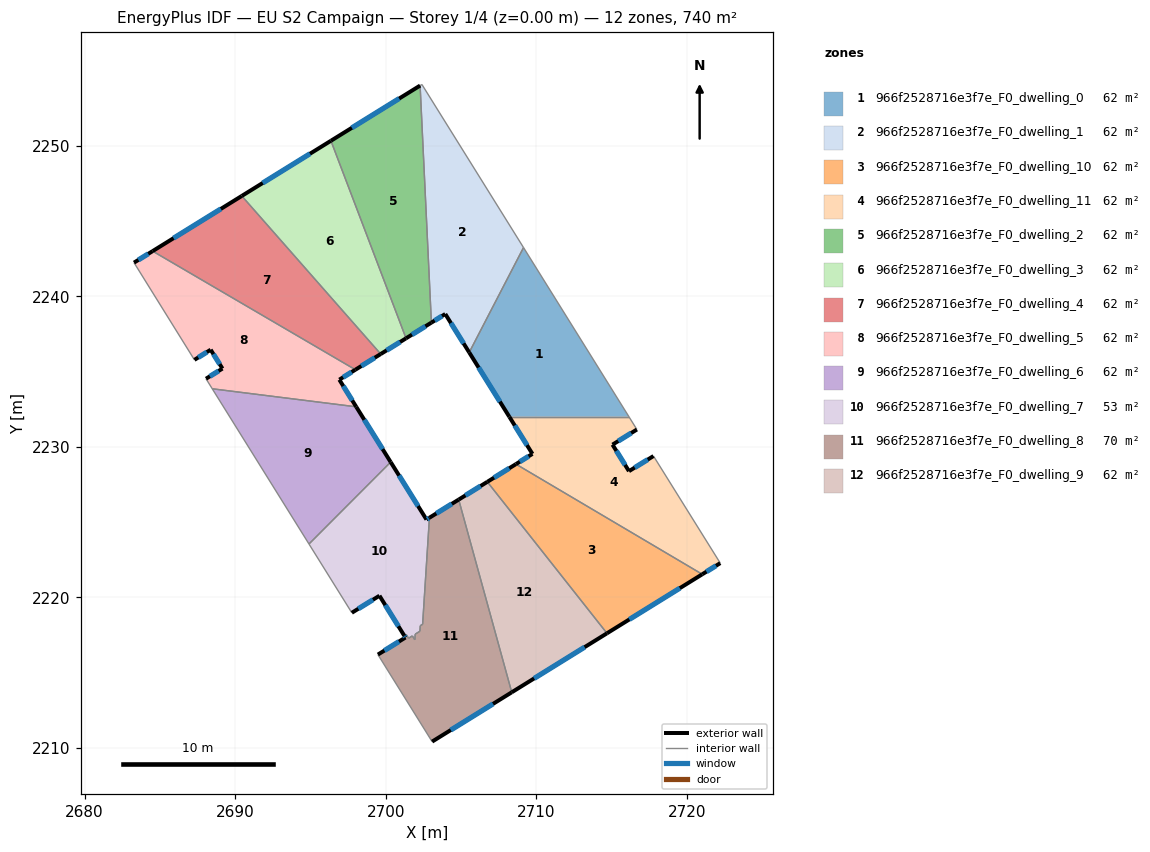
=== STOREY PLAN SPEC (per zone: floor XY polygon, exterior-wall plan segments, windows/doors) ===
zone 1: 966f2528716e3f7e_F0_dwelling_0  (61.7 m²)
  floor: (2709.16, 2243.25) (2716.17, 2232.01) (2708.22, 2232.01) (2705.55, 2236.28)
  exterior wall: (2705.55, 2236.28) – (2708.22, 2232.01)  [5.0 m]
    window: (2706.18, 2235.28) – (2707.59, 2233.01)  [4.3 m²]
  interior walls: 3
zone 2: 966f2528716e3f7e_F0_dwelling_1  (61.7 m²)
  floor: (2702.41, 2254.09) (2709.16, 2243.25) (2705.55, 2236.28) (2703.96, 2238.84) (2703.04, 2238.26) (2702.29, 2254.01)
  exterior wall: (2703.96, 2238.84) – (2705.55, 2236.28)  [3.0 m]
    window: (2704.34, 2238.24) – (2705.18, 2236.88)  [2.5 m²]
  exterior wall: (2703.04, 2238.26) – (2703.96, 2238.84)  [1.1 m]
    window: (2703.26, 2238.40) – (2703.75, 2238.70)  [0.9 m²]
  interior walls: 4
zone 3: 966f2528716e3f7e_F0_dwelling_10  (61.7 m²)
  floor: (2721.04, 2221.54) (2714.71, 2217.62) (2706.76, 2227.68) (2708.66, 2228.86)
  exterior wall: (2708.66, 2228.86) – (2706.76, 2227.68)  [2.2 m]
    window: (2708.21, 2228.59) – (2707.20, 2227.96)  [1.9 m²]
  exterior wall: (2714.71, 2217.62) – (2721.04, 2221.54)  [7.4 m]
    window: (2716.19, 2218.54) – (2719.55, 2220.62)  [6.3 m²]
  interior walls: 2
zone 4: 966f2528716e3f7e_F0_dwelling_11  (61.7 m²)
  floor: (2717.80, 2229.40) (2722.23, 2222.28) (2721.04, 2221.54) (2708.66, 2228.86) (2709.75, 2229.54) (2708.22, 2232.01) (2716.17, 2232.01) (2716.69, 2231.16) (2715.07, 2230.16) (2716.17, 2228.39)
  exterior wall: (2721.04, 2221.54) – (2722.23, 2222.28)  [1.4 m]
    window: (2721.32, 2221.72) – (2721.95, 2222.11)  [1.2 m²]
  exterior wall: (2709.75, 2229.54) – (2708.66, 2228.86)  [1.3 m]
    window: (2709.50, 2229.38) – (2708.91, 2229.02)  [1.1 m²]
  exterior wall: (2708.22, 2232.01) – (2709.75, 2229.54)  [2.9 m]
    window: (2708.58, 2231.43) – (2709.39, 2230.12)  [2.5 m²]
  exterior wall: (2715.07, 2230.16) – (2716.69, 2231.16)  [1.9 m]
    window: (2715.45, 2230.39) – (2716.31, 2230.93)  [1.6 m²]
  exterior wall: (2716.17, 2228.39) – (2715.07, 2230.16)  [2.1 m]
    window: (2715.91, 2228.81) – (2715.33, 2229.74)  [1.8 m²]
  exterior wall: (2717.80, 2229.40) – (2716.17, 2228.39)  [1.9 m]
    window: (2717.41, 2229.16) – (2716.55, 2228.63)  [1.6 m²]
  interior walls: 4
zone 5: 966f2528716e3f7e_F0_dwelling_2  (61.7 m²)
  floor: (2702.29, 2254.01) (2703.04, 2238.26) (2701.35, 2237.22) (2696.36, 2250.35)
  exterior wall: (2701.35, 2237.22) – (2703.04, 2238.26)  [2.0 m]
    window: (2701.75, 2237.47) – (2702.64, 2238.02)  [1.7 m²]
  exterior wall: (2702.29, 2254.01) – (2696.36, 2250.35)  [7.0 m]
    window: (2700.90, 2253.15) – (2697.76, 2251.21)  [5.9 m²]
  interior walls: 2
zone 6: 966f2528716e3f7e_F0_dwelling_3  (61.7 m²)
  floor: (2696.36, 2250.35) (2701.35, 2237.22) (2699.67, 2236.18) (2690.44, 2246.68)
  exterior wall: (2699.67, 2236.18) – (2701.35, 2237.22)  [2.0 m]
    window: (2700.07, 2236.42) – (2700.96, 2236.98)  [1.7 m²]
  exterior wall: (2696.36, 2250.35) – (2690.44, 2246.68)  [7.0 m]
    window: (2694.97, 2249.49) – (2691.83, 2247.54)  [5.9 m²]
  interior walls: 2
zone 7: 966f2528716e3f7e_F0_dwelling_4  (61.7 m²)
  floor: (2690.44, 2246.68) (2699.67, 2236.18) (2697.99, 2235.13) (2684.52, 2243.01)
  exterior wall: (2697.99, 2235.13) – (2699.67, 2236.18)  [2.0 m]
    window: (2698.38, 2235.38) – (2699.28, 2235.93)  [1.7 m²]
  exterior wall: (2690.44, 2246.68) – (2684.52, 2243.01)  [7.0 m]
    window: (2689.05, 2245.82) – (2685.91, 2243.87)  [5.9 m²]
  interior walls: 2
zone 8: 966f2528716e3f7e_F0_dwelling_5  (61.7 m²)
  floor: (2697.99, 2235.13) (2696.92, 2234.47) (2698.04, 2232.67) (2688.48, 2233.87) (2688.06, 2234.54) (2689.16, 2235.21) (2688.37, 2236.46) (2687.29, 2235.79) (2683.28, 2242.25) (2684.52, 2243.01)
  exterior wall: (2688.37, 2236.46) – (2689.16, 2235.21)  [1.5 m]
    window: (2688.56, 2236.17) – (2688.97, 2235.50)  [1.2 m²]
  exterior wall: (2687.29, 2235.79) – (2688.37, 2236.46)  [1.3 m]
    window: (2687.55, 2235.95) – (2688.12, 2236.30)  [1.1 m²]
  exterior wall: (2684.52, 2243.01) – (2683.28, 2242.25)  [1.5 m]
    window: (2684.23, 2242.83) – (2683.57, 2242.43)  [1.2 m²]
  exterior wall: (2696.92, 2234.47) – (2697.99, 2235.13)  [1.3 m]
    window: (2697.17, 2234.63) – (2697.74, 2234.98)  [1.1 m²]
  exterior wall: (2698.04, 2232.67) – (2696.92, 2234.47)  [2.1 m]
    window: (2697.78, 2233.09) – (2697.19, 2234.05)  [1.8 m²]
  exterior wall: (2689.16, 2235.21) – (2688.06, 2234.54)  [1.3 m]
    window: (2688.90, 2235.05) – (2688.32, 2234.69)  [1.1 m²]
  interior walls: 4
zone 9: 966f2528716e3f7e_F0_dwelling_6  (61.7 m²)
  floor: (2698.04, 2232.67) (2700.33, 2229.00) (2694.91, 2223.55) (2688.48, 2233.87)
  exterior wall: (2700.33, 2229.00) – (2698.04, 2232.67)  [4.3 m]
    window: (2699.80, 2229.86) – (2698.58, 2231.81)  [3.7 m²]
  interior walls: 3
zone 10: 966f2528716e3f7e_F0_dwelling_7  (53.3 m²)
  floor: (2700.33, 2229.00) (2702.71, 2225.18) (2702.91, 2225.30) (2702.46, 2218.22) (2702.30, 2218.13) (2702.28, 2217.76) (2701.96, 2217.57) (2701.94, 2217.20) (2701.78, 2217.45) (2701.52, 2217.29) (2701.36, 2217.55) (2701.23, 2217.47) (2699.59, 2220.12) (2697.75, 2218.99) (2694.91, 2223.55)
  exterior wall: (2699.59, 2220.12) – (2701.23, 2217.47)  [3.1 m]
    window: (2699.98, 2219.50) – (2700.85, 2218.09)  [2.6 m²]
  exterior wall: (2697.75, 2218.99) – (2699.59, 2220.12)  [2.2 m]
    window: (2698.18, 2219.25) – (2699.16, 2219.85)  [1.8 m²]
  exterior wall: (2702.71, 2225.18) – (2700.33, 2229.00)  [4.5 m]
    window: (2702.15, 2226.08) – (2700.89, 2228.10)  [3.8 m²]
  exterior wall: (2702.91, 2225.30) – (2702.71, 2225.18)  [0.2 m]
    window: (2702.86, 2225.27) – (2702.76, 2225.21)  [0.2 m²]
  interior walls: 11
zone 11: 966f2528716e3f7e_F0_dwelling_8  (70.1 m²)
  floor: (2704.85, 2226.50) (2708.38, 2213.70) (2703.09, 2210.42) (2699.48, 2216.21) (2701.31, 2217.34) (2701.23, 2217.47) (2701.36, 2217.55) (2701.52, 2217.29) (2701.78, 2217.45) (2701.93, 2217.19) (2701.96, 2217.57) (2702.28, 2217.76) (2702.30, 2218.13) (2702.46, 2218.22) (2702.91, 2225.30)
  exterior wall: (2704.85, 2226.50) – (2702.91, 2225.30)  [2.3 m]
    window: (2704.40, 2226.22) – (2703.37, 2225.58)  [1.9 m²]
  exterior wall: (2703.09, 2210.42) – (2708.38, 2213.70)  [6.2 m]
    window: (2704.33, 2211.19) – (2707.14, 2212.93)  [5.3 m²]
  exterior wall: (2701.31, 2217.34) – (2699.48, 2216.21)  [2.2 m]
    window: (2700.88, 2217.07) – (2699.91, 2216.47)  [1.8 m²]
  exterior wall: (2701.23, 2217.47) – (2701.31, 2217.34)  [0.1 m]
    window: (2701.25, 2217.44) – (2701.30, 2217.37)  [0.1 m²]
  interior walls: 11
zone 12: 966f2528716e3f7e_F0_dwelling_9  (61.7 m²)
  floor: (2706.76, 2227.68) (2714.71, 2217.62) (2708.38, 2213.70) (2704.85, 2226.50)
  exterior wall: (2706.76, 2227.68) – (2704.85, 2226.50)  [2.2 m]
    window: (2706.31, 2227.41) – (2705.30, 2226.78)  [1.9 m²]
  exterior wall: (2708.38, 2213.70) – (2714.71, 2217.62)  [7.4 m]
    window: (2709.86, 2214.62) – (2713.22, 2216.70)  [6.3 m²]
  interior walls: 2

=== DERIVED (storey summary) ===
Building: EU S2 Campaign
Storey: 1 of 4  (floor level z = 0.00 m)
Storey gross floor area: 740.2 m²
Zones on this storey: 12
  - 966f2528716e3f7e_F0_dwelling_0: floor 61.7 m²; exterior wall 5.0 m (15.1 m²); 1 window(s) 4.3 m²; WWR 28.1%
  - 966f2528716e3f7e_F0_dwelling_1: floor 61.7 m²; exterior wall 4.1 m (12.3 m²); 2 window(s) 3.5 m²; WWR 28.1%
  - 966f2528716e3f7e_F0_dwelling_10: floor 61.7 m²; exterior wall 9.7 m (29.0 m²); 2 window(s) 8.2 m²; WWR 28.1%
  - 966f2528716e3f7e_F0_dwelling_11: floor 61.7 m²; exterior wall 11.5 m (34.5 m²); 6 window(s) 9.7 m²; WWR 28.1%
  - 966f2528716e3f7e_F0_dwelling_2: floor 61.7 m²; exterior wall 9.0 m (26.9 m²); 2 window(s) 7.6 m²; WWR 28.1%
  - 966f2528716e3f7e_F0_dwelling_3: floor 61.7 m²; exterior wall 8.9 m (26.8 m²); 2 window(s) 7.5 m²; WWR 28.1%
  - 966f2528716e3f7e_F0_dwelling_4: floor 61.7 m²; exterior wall 8.9 m (26.8 m²); 2 window(s) 7.5 m²; WWR 28.1%
  - 966f2528716e3f7e_F0_dwelling_5: floor 61.7 m²; exterior wall 8.9 m (26.6 m²); 6 window(s) 7.5 m²; WWR 28.1%
  - 966f2528716e3f7e_F0_dwelling_6: floor 61.7 m²; exterior wall 4.3 m (13.0 m²); 1 window(s) 3.7 m²; WWR 28.1%
  - 966f2528716e3f7e_F0_dwelling_7: floor 53.3 m²; exterior wall 10.0 m (30.0 m²); 4 window(s) 8.4 m²; WWR 28.1%
  - 966f2528716e3f7e_F0_dwelling_8: floor 70.1 m²; exterior wall 10.8 m (32.4 m²); 4 window(s) 9.1 m²; WWR 28.1%
  - 966f2528716e3f7e_F0_dwelling_9: floor 61.7 m²; exterior wall 9.7 m (29.0 m²); 2 window(s) 8.2 m²; WWR 28.1%
Zone adjacency (shared interzone walls):
  - 966f2528716e3f7e_F0_dwelling_0 ↔ 966f2528716e3f7e_F0_dwelling_1
  - 966f2528716e3f7e_F0_dwelling_0 ↔ 966f2528716e3f7e_F0_dwelling_11
  - 966f2528716e3f7e_F0_dwelling_1 ↔ 966f2528716e3f7e_F0_dwelling_2
  - 966f2528716e3f7e_F0_dwelling_10 ↔ 966f2528716e3f7e_F0_dwelling_11
  - 966f2528716e3f7e_F0_dwelling_10 ↔ 966f2528716e3f7e_F0_dwelling_9
  - 966f2528716e3f7e_F0_dwelling_2 ↔ 966f2528716e3f7e_F0_dwelling_3
  - 966f2528716e3f7e_F0_dwelling_3 ↔ 966f2528716e3f7e_F0_dwelling_4
  - 966f2528716e3f7e_F0_dwelling_4 ↔ 966f2528716e3f7e_F0_dwelling_5
  - 966f2528716e3f7e_F0_dwelling_5 ↔ 966f2528716e3f7e_F0_dwelling_6
  - 966f2528716e3f7e_F0_dwelling_6 ↔ 966f2528716e3f7e_F0_dwelling_7
  - 966f2528716e3f7e_F0_dwelling_7 ↔ 966f2528716e3f7e_F0_dwelling_8
  - 966f2528716e3f7e_F0_dwelling_8 ↔ 966f2528716e3f7e_F0_dwelling_9